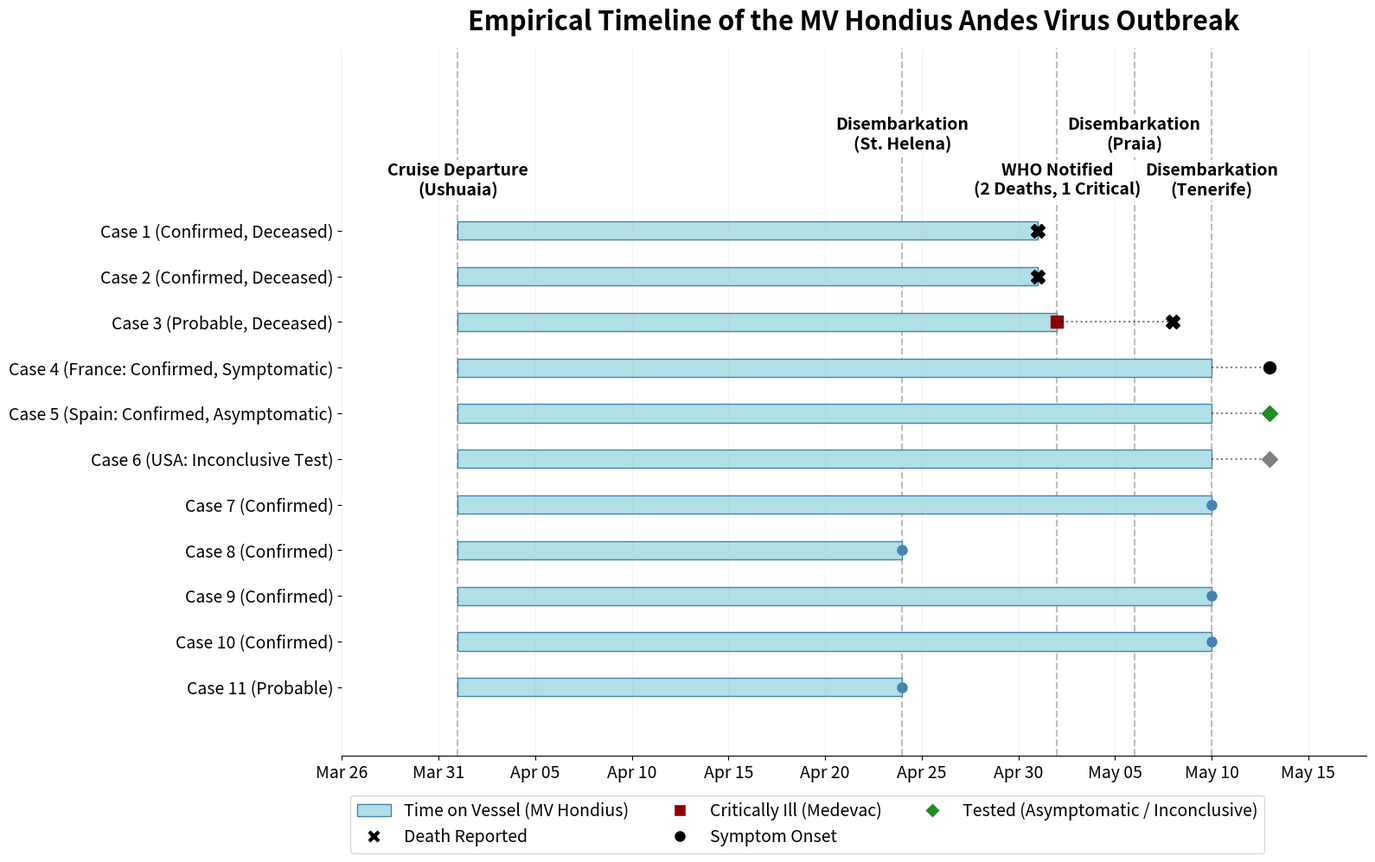

This figure's Python source: (Note: this script raises an exception after producing the figure.)
import matplotlib.pyplot as plt
import matplotlib.dates as mdates
import matplotlib.patches as patches
from datetime import datetime, timedelta
import numpy as np
import os
import time

def main():
    # Set up the figure with enough height for 11 patients
    fig, ax = plt.subplots(figsize=(16, 10))
    
    # Define the 11 patients based on WHO data
    patients = [
        'Case 1 (Confirmed, Deceased)', 
        'Case 2 (Confirmed, Deceased)', 
        'Case 3 (Probable, Deceased)',
        'Case 4 (France: Confirmed, Symptomatic)',
        'Case 5 (Spain: Confirmed, Asymptomatic)',
        'Case 6 (USA: Inconclusive Test)',
        'Case 7 (Confirmed)',
        'Case 8 (Confirmed)',
        'Case 9 (Confirmed)',
        'Case 10 (Confirmed)',
        'Case 11 (Probable)'
    ]
    
    y_pos = np.arange(len(patients))
    
    # Key Dates
    date_departure = datetime(2026, 4, 1)
    
    # Colors
    c_ship = 'powderblue'
    
    # We set a fixed seed to ensure the visualization remains consistent
    np.random.seed(42)
    
    for i, patient in enumerate(patients):
        start_date = date_departure
        
        # Determine disembarkation / end of ship timeline
        if "Deceased" in patient:
            if i < 2:
                # First two deaths (reported May 2)
                end_date = datetime(2026, 5, 1) 
                ax.barh(y_pos[i], (end_date - start_date).days, left=start_date, height=0.4, color=c_ship, edgecolor='steelblue')
                ax.plot(end_date, y_pos[i], 'kX', markersize=12)
            else:
                # Third death: Critically ill on May 2, died ~May 8
                crit_date = datetime(2026, 5, 2)
                death_date = datetime(2026, 5, 8)
                
                # Time on ship until evacuation
                ax.barh(y_pos[i], (crit_date - start_date).days, left=start_date, height=0.4, color=c_ship, edgecolor='steelblue')
                
                # Critical Illness Marker
                ax.plot(crit_date, y_pos[i], 's', color='darkred', markersize=10)
                
                # Hospitalization period (dotted line)
                ax.plot([crit_date, death_date], [y_pos[i], y_pos[i]], 'k:', alpha=0.5)
                
                # 3rd Death Marker
                ax.plot(death_date, y_pos[i], 'kX', markersize=12)

        elif "France" in patient:
            end_date = datetime(2026, 5, 10) # Assume disembarked Tenerife
            onset_date = datetime(2026, 5, 13) # Symptomatic during repatriation
            ax.barh(y_pos[i], (end_date - start_date).days, left=start_date, height=0.4, color=c_ship, edgecolor='steelblue')
            # Repatriation window
            ax.plot([end_date, onset_date], [y_pos[i], y_pos[i]], 'k:', alpha=0.5)
            ax.plot(onset_date, y_pos[i], 'ko', markersize=10)
            
        elif "Spain" in patient or "USA" in patient:
            end_date = datetime(2026, 5, 10)
            test_date = datetime(2026, 5, 13)
            ax.barh(y_pos[i], (end_date - start_date).days, left=start_date, height=0.4, color=c_ship, edgecolor='steelblue')
            ax.plot([end_date, test_date], [y_pos[i], y_pos[i]], 'k:', alpha=0.5)
            # Test marker
            color = 'forestgreen' if "Spain" in patient else 'gray'
            ax.plot(test_date, y_pos[i], 'D', color=color, markersize=9)
            
        else:
            # Generic cases
            # Spread their disembarkation among the 3 ports
            port_date = np.random.choice([datetime(2026, 4, 24), datetime(2026, 5, 6), datetime(2026, 5, 10)])
            ax.barh(y_pos[i], (port_date - start_date).days, left=start_date, height=0.4, color=c_ship, edgecolor='steelblue')
            # generic reported dot
            ax.plot(port_date, y_pos[i], 'o', color='steelblue', markersize=8)

    # Add Vertical Milestone Lines
    milestones = [
        (datetime(2026, 4, 1), "Cruise Departure\n(Ushuaia)"),
        (datetime(2026, 4, 24), "Disembarkation\n(St. Helena)"),
        (datetime(2026, 5, 2), "WHO Notified\n(2 Deaths, 1 Critical)"),
        (datetime(2026, 5, 6), "Disembarkation\n(Praia)"),
        (datetime(2026, 5, 10), "Disembarkation\n(Tenerife)")
    ]
    
    for i, (date, label) in enumerate(milestones):
        ax.axvline(date, color='gray', linestyle='--', alpha=0.5, zorder=0)
        # Stagger the text significantly higher
        y_text_pos = -1.5 if i % 2 == 0 else -2.5
        ax.text(date, y_text_pos, label, rotation=0, ha='center', va='top', 
                fontsize=14, fontweight='bold', color='black', 
                bbox=dict(facecolor='white', alpha=0.9, edgecolor='none', pad=2))

    # Formatting
    ax.set_yticks(y_pos)
    ax.set_yticklabels(patients, fontsize=14)
    
    # Date formatting on X-axis
    ax.xaxis.set_major_locator(mdates.DayLocator(interval=5))
    ax.xaxis.set_major_formatter(mdates.DateFormatter('%b %d'))
    plt.xticks(rotation=0, ha='center', fontsize=14)
    
    ax.invert_yaxis()  # Put Primary Case 1 at the top
    ax.set_xlim(datetime(2026, 3, 26), datetime(2026, 5, 18))
    ax.set_ylim(len(patients) + 0.5, -4.0) # Extra space at top for staggered milestones
    
    ax.spines['top'].set_visible(False)
    ax.spines['right'].set_visible(False)
    ax.spines['left'].set_visible(False)
    ax.grid(axis='x', linestyle='-', alpha=0.15)
    
    ax.set_title("Empirical Timeline of the MV Hondius Andes Virus Outbreak", fontsize=22, fontweight='bold', pad=15)
    
    # Custom Legend
    from matplotlib.lines import Line2D
    custom_lines = [
        patches.Rectangle((0,0),1,1, facecolor=c_ship, edgecolor='steelblue'),
        Line2D([0], [0], marker='X', color='w', markerfacecolor='black', markersize=12),
        Line2D([0], [0], marker='s', color='w', markerfacecolor='darkred', markersize=10),
        Line2D([0], [0], marker='o', color='w', markerfacecolor='black', markersize=10),
        Line2D([0], [0], marker='D', color='w', markerfacecolor='forestgreen', markersize=9)
    ]
    ax.legend(custom_lines, ['Time on Vessel (MV Hondius)', 'Death Reported', 'Critically Ill (Medevac)', 
                             'Symptom Onset', 'Tested (Asymptomatic / Inconclusive)'], 
              loc='lower left', bbox_to_anchor=(0.0, -0.15), ncol=3, fontsize=14)
              
    plt.tight_layout()
    
    artifacts_dir = "/Users/jasonandrews/.gemini/antigravity/brain/26e83a96-4a63-4226-94fe-627b326b4048/artifacts"
    timestamp = int(time.time())
    plot_path = os.path.join(artifacts_dir, f"hondius_patient_timeline_{timestamp}.png")
    plt.savefig(plot_path, dpi=300, bbox_inches='tight')
    plt.close()
    
    print(f"Saved Patient Timeline to {plot_path}")

if __name__ == "__main__":
    main()
